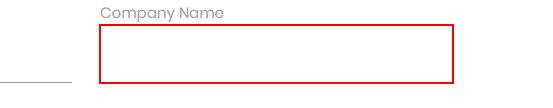
Task: Practice 2 - Set Data
Workflow: Main

Step 1: type "[row("CompanyName").ToString]" into the text box in window 'Rpa Challenge' (msedge.exe)

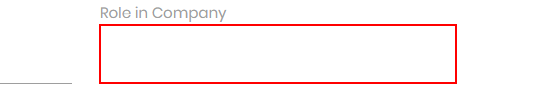
Step 2: type "[row("RoleInCompany").ToString]" into the text box

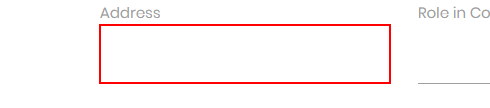
Step 3: type "[row("Address").ToString]" into the text box

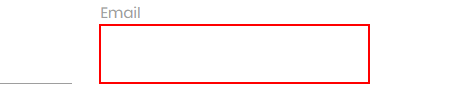
Step 4: type "[row("Email").ToString]" into the text box

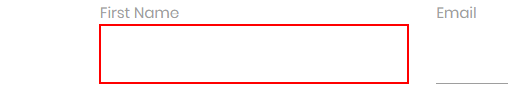
Step 5: type "[row("FullName").ToString.Split(" "c)(0)]" into the text box

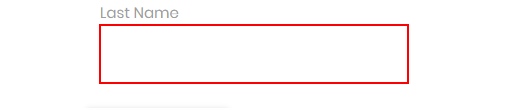
Step 6: type "[row("FullName").ToString.Split(" "c)(2)]" into the text box

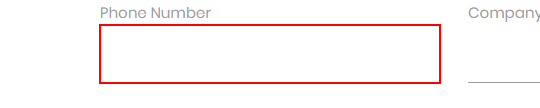
Step 7: type "[row("PhoneNumber").ToString]" into the text box

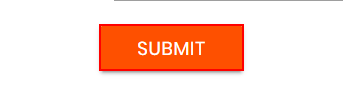
Step 8: click on the text box
